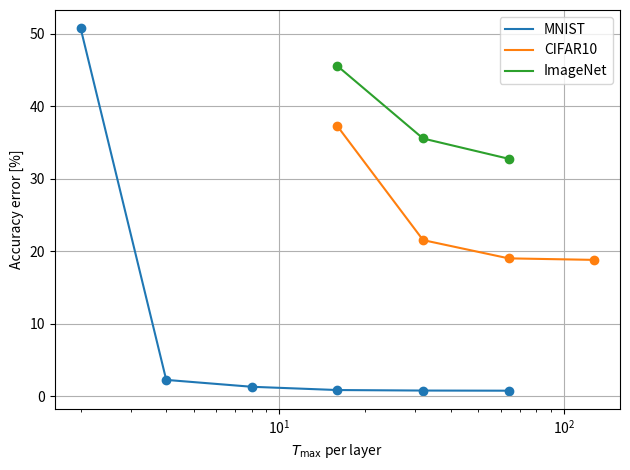

Write Python code to recreate this figure.
import matplotlib.pyplot as plt
import numpy as np

mnist_tmaxs = [2**exponent for exponent in range(1, 7)]
mnist_error = 100 - np.array([49.21000003814697, 97.74999618530273,98.69999885559082,99.14999604225159,99.2199957370758,99.23999905586243])

cifar_tmaxs = [2**exponent for exponent in range(4, 8)]
cifar_error = 100 - np.array([62.74999976158142, 78.45999598503113, 80.97999691963196, 81.18999600410461])

imagenet_tmaxs = [2**exponent for exponent in range(4, 7)]
imagenet_error = 100 - np.array([54.44, 64.44, 67.24])
imagenet_times = [146, 290, 578]

plt.scatter(mnist_tmaxs, mnist_error)
plt.plot(mnist_tmaxs, mnist_error, label='MNIST')
plt.scatter(cifar_tmaxs, cifar_error)
plt.plot(cifar_tmaxs, cifar_error, label="CIFAR10")
plt.scatter(imagenet_tmaxs, imagenet_error)
plt.plot(imagenet_tmaxs, imagenet_error, label="ImageNet")
plt.xscale('log')
plt.ylabel("Accuracy error [%]")
plt.xlabel(r"$T_{\mathrm{max}}$ per layer")
plt.legend()
plt.grid()
plt.tight_layout()
plt.savefig("simulation_accs.png")

